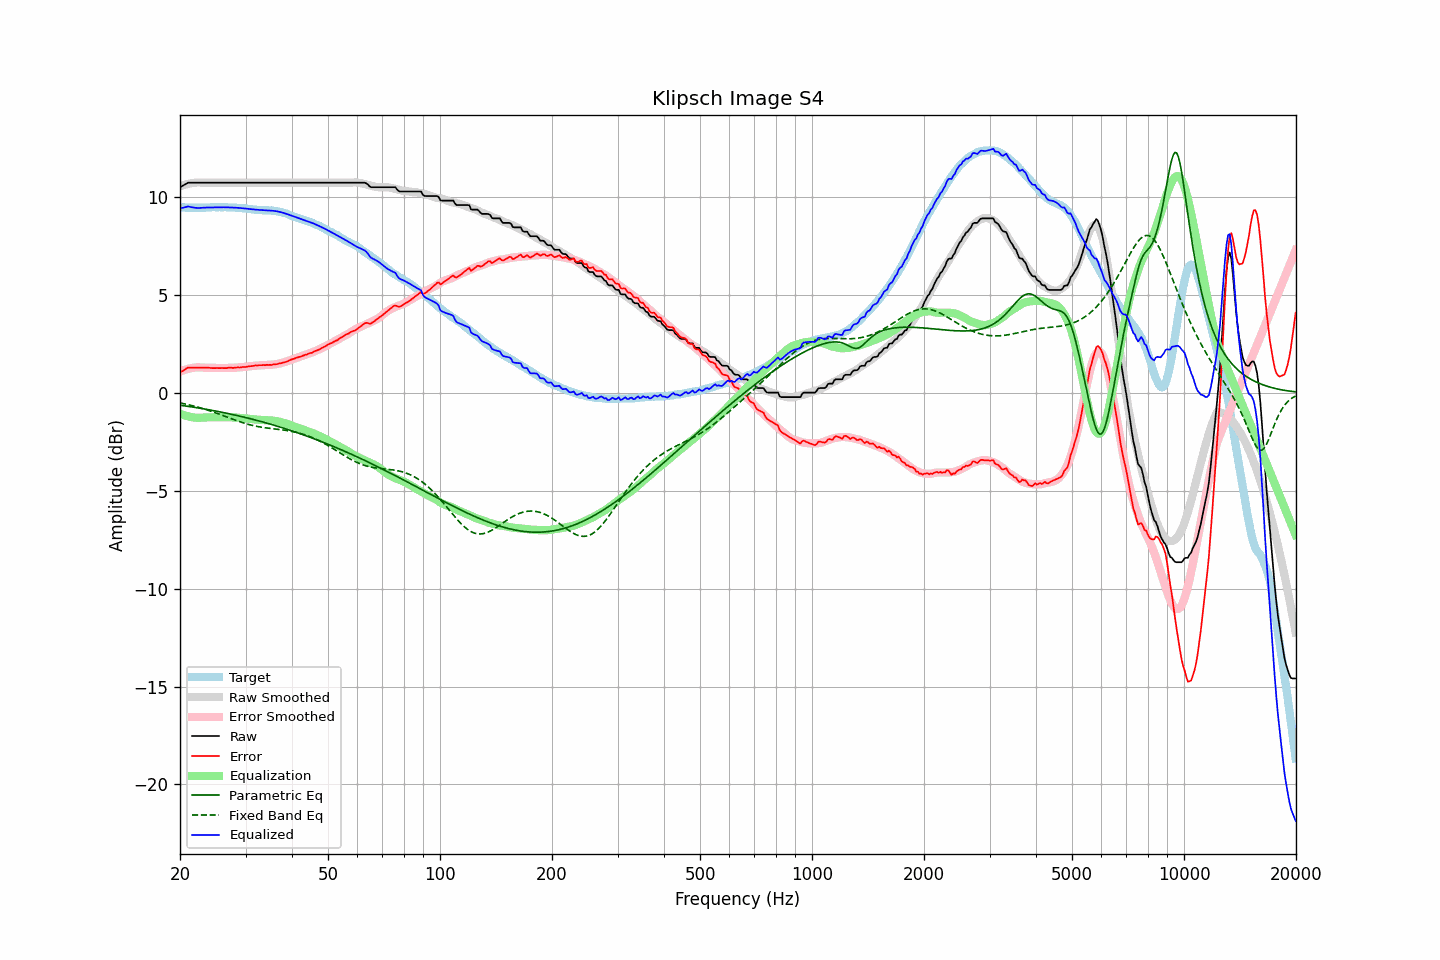

Values plotted in this chart, from the file beside it:
frequency, raw, error, smoothed, error_smoothed, equalization, parametric_eq, fixed_band_eq, equalized_raw, equalized_smoothed, target
20.00, 10.48, 1.02, 10.53, 1.07, -1.07, -0.64, -0.53, 9.41, 9.46, 9.46
20.20, 10.53, 1.08, 10.56, 1.11, -1.11, -0.66, -0.54, 9.42, 9.45, 9.45
20.40, 10.57, 1.12, 10.59, 1.14, -1.14, -0.67, -0.56, 9.43, 9.45, 9.45
20.61, 10.62, 1.17, 10.61, 1.16, -1.16, -0.68, -0.58, 9.46, 9.45, 9.45
20.81, 10.67, 1.24, 10.63, 1.19, -1.19, -0.69, -0.60, 9.48, 9.44, 9.43
21.02, 10.71, 1.28, 10.65, 1.21, -1.21, -0.70, -0.61, 9.50, 9.44, 9.43
21.23, 10.71, 1.28, 10.67, 1.23, -1.23, -0.71, -0.63, 9.48, 9.44, 9.43
21.44, 10.71, 1.27, 10.68, 1.25, -1.25, -0.73, -0.65, 9.46, 9.44, 9.44
21.66, 10.71, 1.28, 10.70, 1.26, -1.26, -0.74, -0.68, 9.45, 9.43, 9.43
21.87, 10.71, 1.27, 10.71, 1.27, -1.27, -0.75, -0.70, 9.44, 9.43, 9.44
22.09, 10.71, 1.28, 10.72, 1.28, -1.28, -0.77, -0.72, 9.43, 9.43, 9.43
22.31, 10.71, 1.27, 10.72, 1.29, -1.29, -0.78, -0.74, 9.42, 9.43, 9.44
22.54, 10.71, 1.28, 10.72, 1.29, -1.29, -0.79, -0.76, 9.42, 9.43, 9.43
22.76, 10.71, 1.28, 10.72, 1.28, -1.28, -0.81, -0.79, 9.43, 9.44, 9.43
22.99, 10.71, 1.28, 10.72, 1.28, -1.28, -0.82, -0.81, 9.43, 9.44, 9.43
23.22, 10.71, 1.28, 10.71, 1.27, -1.27, -0.83, -0.84, 9.44, 9.44, 9.43
23.45, 10.71, 1.27, 10.71, 1.27, -1.27, -0.85, -0.86, 9.44, 9.44, 9.44
23.69, 10.71, 1.27, 10.71, 1.27, -1.27, -0.86, -0.89, 9.44, 9.44, 9.44
23.92, 10.71, 1.27, 10.71, 1.26, -1.26, -0.88, -0.92, 9.45, 9.45, 9.44
24.16, 10.71, 1.26, 10.71, 1.26, -1.26, -0.89, -0.94, 9.45, 9.45, 9.45
24.40, 10.71, 1.25, 10.71, 1.26, -1.26, -0.91, -0.97, 9.45, 9.45, 9.46
24.65, 10.71, 1.25, 10.71, 1.25, -1.25, -0.92, -1.00, 9.46, 9.46, 9.46
24.89, 10.71, 1.25, 10.71, 1.25, -1.25, -0.94, -1.03, 9.46, 9.46, 9.46
25.14, 10.71, 1.26, 10.71, 1.25, -1.25, -0.95, -1.06, 9.46, 9.46, 9.45
25.39, 10.71, 1.25, 10.71, 1.25, -1.25, -0.97, -1.09, 9.46, 9.46, 9.46
25.65, 10.71, 1.25, 10.71, 1.25, -1.25, -0.99, -1.12, 9.46, 9.46, 9.46
25.91, 10.71, 1.26, 10.71, 1.25, -1.25, -1.00, -1.15, 9.46, 9.46, 9.45
26.16, 10.71, 1.25, 10.71, 1.25, -1.25, -1.02, -1.18, 9.46, 9.46, 9.46
26.43, 10.71, 1.25, 10.71, 1.25, -1.25, -1.04, -1.21, 9.46, 9.46, 9.46
26.69, 10.71, 1.25, 10.71, 1.25, -1.25, -1.05, -1.24, 9.46, 9.46, 9.46
26.96, 10.71, 1.27, 10.71, 1.26, -1.26, -1.07, -1.27, 9.45, 9.45, 9.44
27.23, 10.71, 1.27, 10.71, 1.26, -1.26, -1.09, -1.30, 9.45, 9.45, 9.44
27.50, 10.71, 1.27, 10.71, 1.26, -1.26, -1.11, -1.33, 9.45, 9.45, 9.44
27.77, 10.71, 1.26, 10.71, 1.27, -1.27, -1.12, -1.36, 9.44, 9.44, 9.45
28.05, 10.71, 1.27, 10.71, 1.27, -1.27, -1.14, -1.39, 9.44, 9.44, 9.44
28.33, 10.71, 1.28, 10.71, 1.28, -1.28, -1.16, -1.42, 9.43, 9.43, 9.43
28.62, 10.71, 1.29, 10.71, 1.28, -1.28, -1.18, -1.45, 9.43, 9.43, 9.42
28.90, 10.71, 1.28, 10.71, 1.29, -1.29, -1.20, -1.48, 9.42, 9.42, 9.43
29.19, 10.71, 1.29, 10.71, 1.29, -1.29, -1.22, -1.51, 9.42, 9.42, 9.42
29.48, 10.71, 1.31, 10.71, 1.30, -1.30, -1.24, -1.54, 9.41, 9.41, 9.40
29.78, 10.71, 1.31, 10.71, 1.31, -1.31, -1.26, -1.56, 9.40, 9.40, 9.40
30.08, 10.71, 1.31, 10.71, 1.32, -1.32, -1.28, -1.59, 9.39, 9.39, 9.40
30.38, 10.71, 1.33, 10.71, 1.33, -1.33, -1.30, -1.61, 9.38, 9.38, 9.38
30.68, 10.71, 1.34, 10.71, 1.34, -1.34, -1.32, -1.63, 9.37, 9.37, 9.37
30.99, 10.71, 1.35, 10.71, 1.35, -1.35, -1.34, -1.65, 9.36, 9.36, 9.36
31.30, 10.71, 1.36, 10.71, 1.36, -1.36, -1.36, -1.67, 9.35, 9.35, 9.35
31.61, 10.71, 1.37, 10.71, 1.37, -1.37, -1.38, -1.69, 9.34, 9.34, 9.34
31.93, 10.71, 1.39, 10.71, 1.37, -1.37, -1.40, -1.71, 9.34, 9.34, 9.32
32.24, 10.71, 1.38, 10.71, 1.38, -1.38, -1.42, -1.73, 9.33, 9.33, 9.33
32.57, 10.71, 1.40, 10.71, 1.39, -1.39, -1.44, -1.74, 9.32, 9.32, 9.31
32.89, 10.71, 1.40, 10.71, 1.39, -1.39, -1.47, -1.76, 9.32, 9.32, 9.31
33.22, 10.71, 1.40, 10.71, 1.40, -1.40, -1.49, -1.77, 9.31, 9.31, 9.31
33.55, 10.71, 1.41, 10.71, 1.40, -1.40, -1.51, -1.78, 9.31, 9.31, 9.30
33.89, 10.71, 1.40, 10.71, 1.40, -1.40, -1.53, -1.80, 9.31, 9.31, 9.31
34.23, 10.71, 1.42, 10.71, 1.41, -1.41, -1.56, -1.81, 9.30, 9.30, 9.29
34.57, 10.71, 1.41, 10.71, 1.41, -1.41, -1.58, -1.82, 9.30, 9.30, 9.30
34.92, 10.71, 1.42, 10.71, 1.42, -1.42, -1.60, -1.83, 9.29, 9.29, 9.29
35.27, 10.71, 1.41, 10.71, 1.42, -1.42, -1.63, -1.84, 9.29, 9.29, 9.30
35.62, 10.71, 1.44, 10.71, 1.43, -1.43, -1.65, -1.85, 9.28, 9.28, 9.27
35.97, 10.71, 1.44, 10.71, 1.44, -1.44, -1.68, -1.86, 9.27, 9.27, 9.27
... 635 more rows
